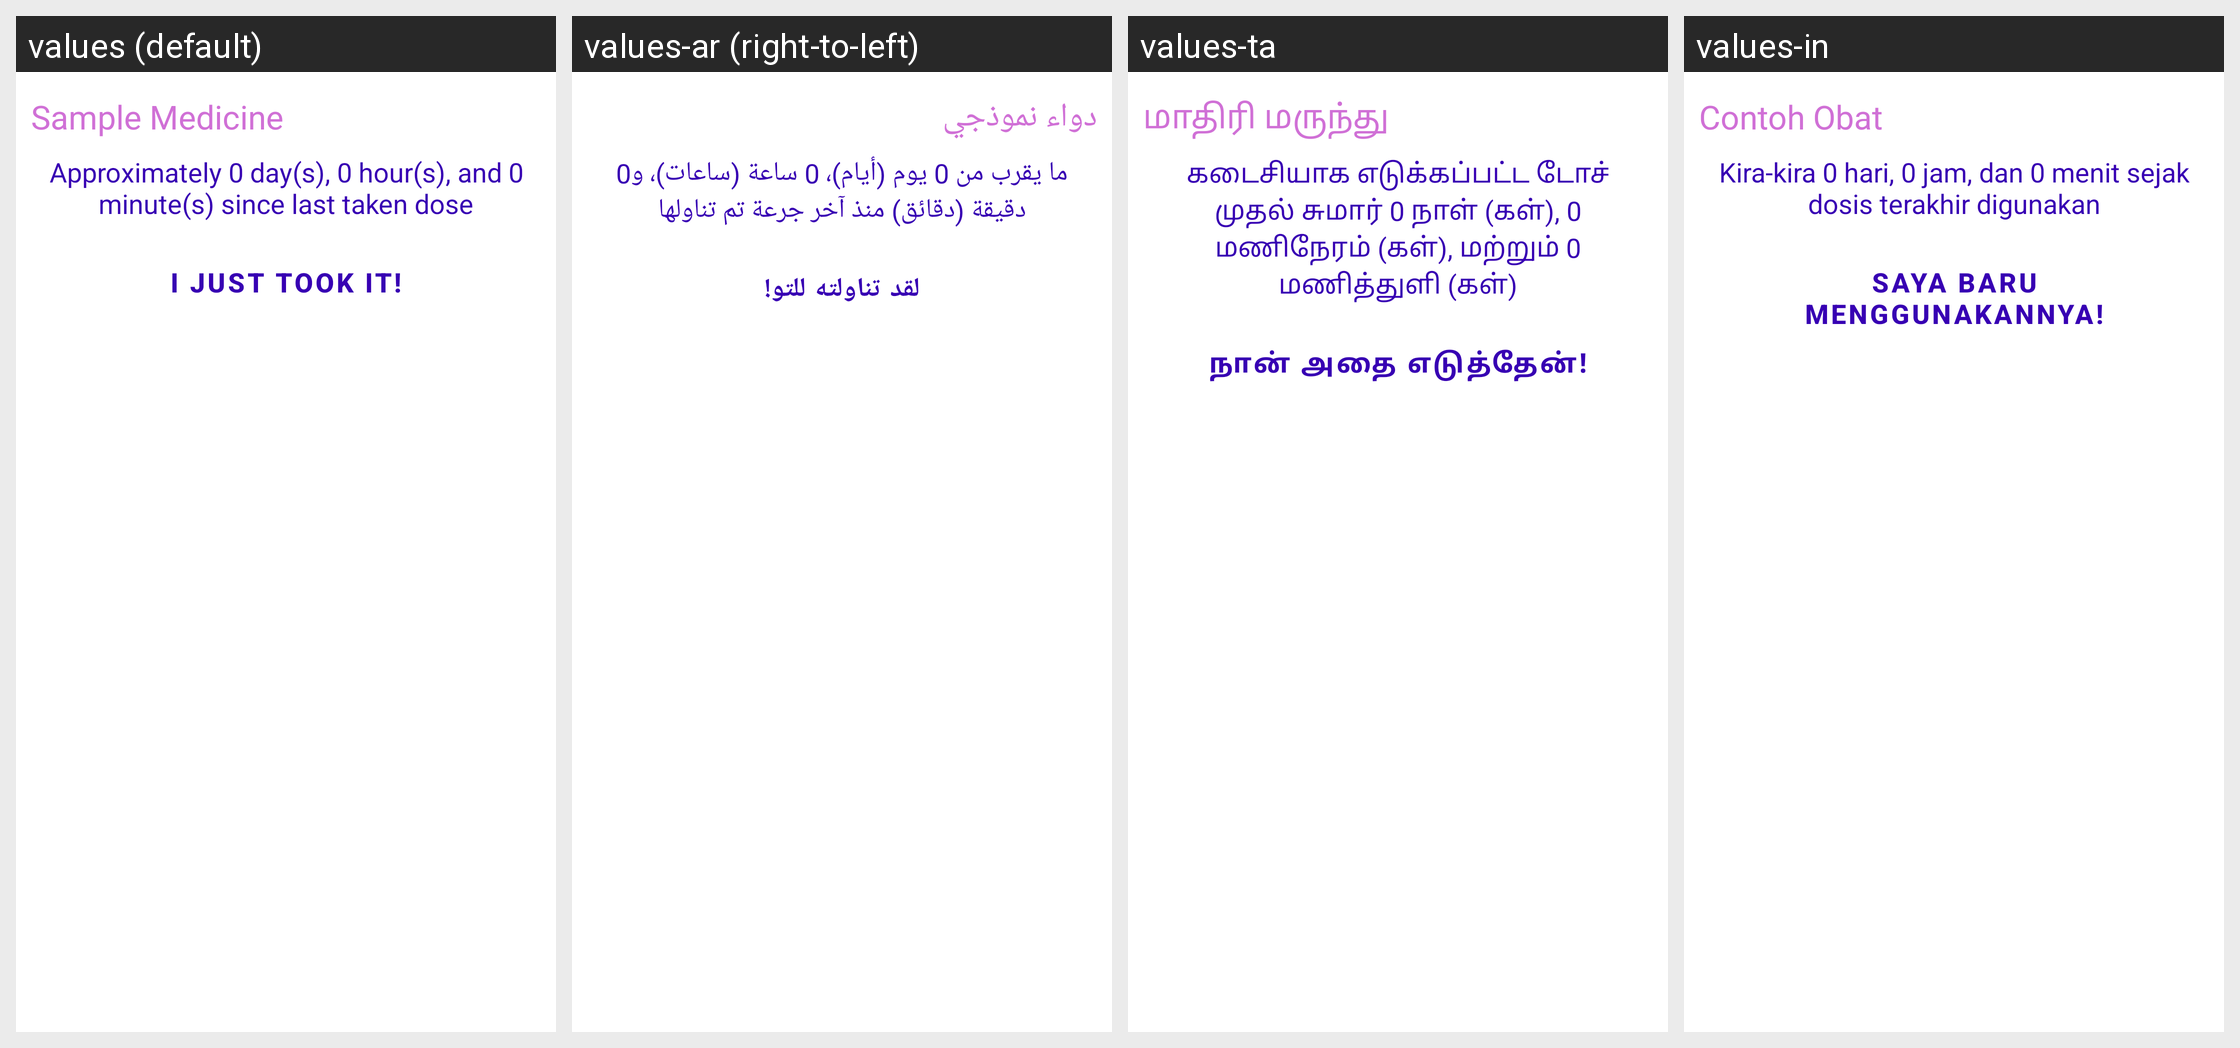

For this localized Android screen grid, give each drawn string resource with its value in every locale shown.
Android screen res/layout/simple_single_med_widget_light.xml rendered under 4 locales, left to right: values (default), values-ar (right-to-left), values-ta, values-in. Device: Nexus 5 (rendered at 1080×1920; each locale shown at half size, 540×960, under a caption strip naming it); theme Theme.DidITakeMyMeds.Light.
Other locales in the repository, not shown: values-da, values-fi, values-hr, values-pl, values-ru, values-sv.
Strings drawn on this screen, with the default value and each locale's value (text and hints the layout hard-codes, and strings that could not be matched under every locale, appear in the picture but are not listed):

sample_medicine
  values: Sample Medicine
  values-ar: دواء نموذجي
  values-ta: மாதிரி மருந்து
  values-in: Contoh Obat

time_since_dose_sample
  values: Approximately 0 day(s), 0 hour(s), and 0 minute(s) since last taken dose
  values-ar: ما يقرب من 0 يوم (أيام)، 0 ساعة (ساعات)، و0 دقيقة (دقائق) منذ آخر جرعة تم تناولها
  values-ta: கடைசியாக எடுக்கப்பட்ட டோச் முதல் சுமார் 0 நாள் (கள்), 0 மணிநேரம் (கள்), மற்றும் 0 மணித்துளி (கள்)
  values-in: Kira-kira 0 hari, 0 jam, dan 0 menit sejak dosis terakhir digunakan

i_just_took_it
  values: I just took it!
  values-ar: لقد تناولته للتو!
  values-ta: நான் அதை எடுத்தேன்!
  values-in: Saya baru menggunakannya!
